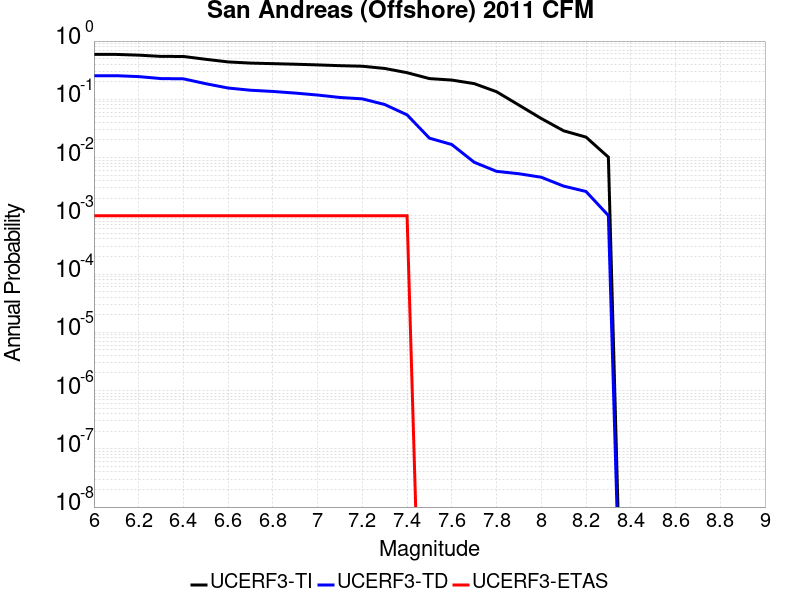

The data file committed next to this chart (first rows):
Magnitude, UCERF3-TI Prob, UCERF3-TD Prob, UCERF3-ETAS Prob
6.0, 0.5897, 0.2544, 0.001
6.1, 0.5897, 0.2544, 0.001
6.2, 0.5731, 0.2453, 0.001
6.3, 0.5453, 0.227, 0.001
6.4, 0.544, 0.2248, 0.001
6.5, 0.4862, 0.1853, 0.001
6.6, 0.4386, 0.1562, 0.001
6.7, 0.4185, 0.1432, 0.001
6.8, 0.4095, 0.1365, 0.001
6.9, 0.4003, 0.1279, 0.001
7.0, 0.3897, 0.1184, 0.001
7.1, 0.378, 0.1075, 0.001
7.2, 0.3698, 0.1018, 0.001
7.3, 0.3388, 0.0814, 0.001
7.4, 0.2865, 0.05407, 0.001
7.5, 0.2268, 0.02153, 0.0
7.6, 0.2139, 0.01673, 0.0
7.7, 0.186, 0.008315, 0.0
7.8, 0.135, 0.005802, 0.0
7.9, 0.07965, 0.005275, 0.0
8.0, 0.04684, 0.004593, 0.0
8.1, 0.02881, 0.003236, 0.0
8.2, 0.02245, 0.002616, 0.0
8.3, 0.01016, 0.001011, 0.0
